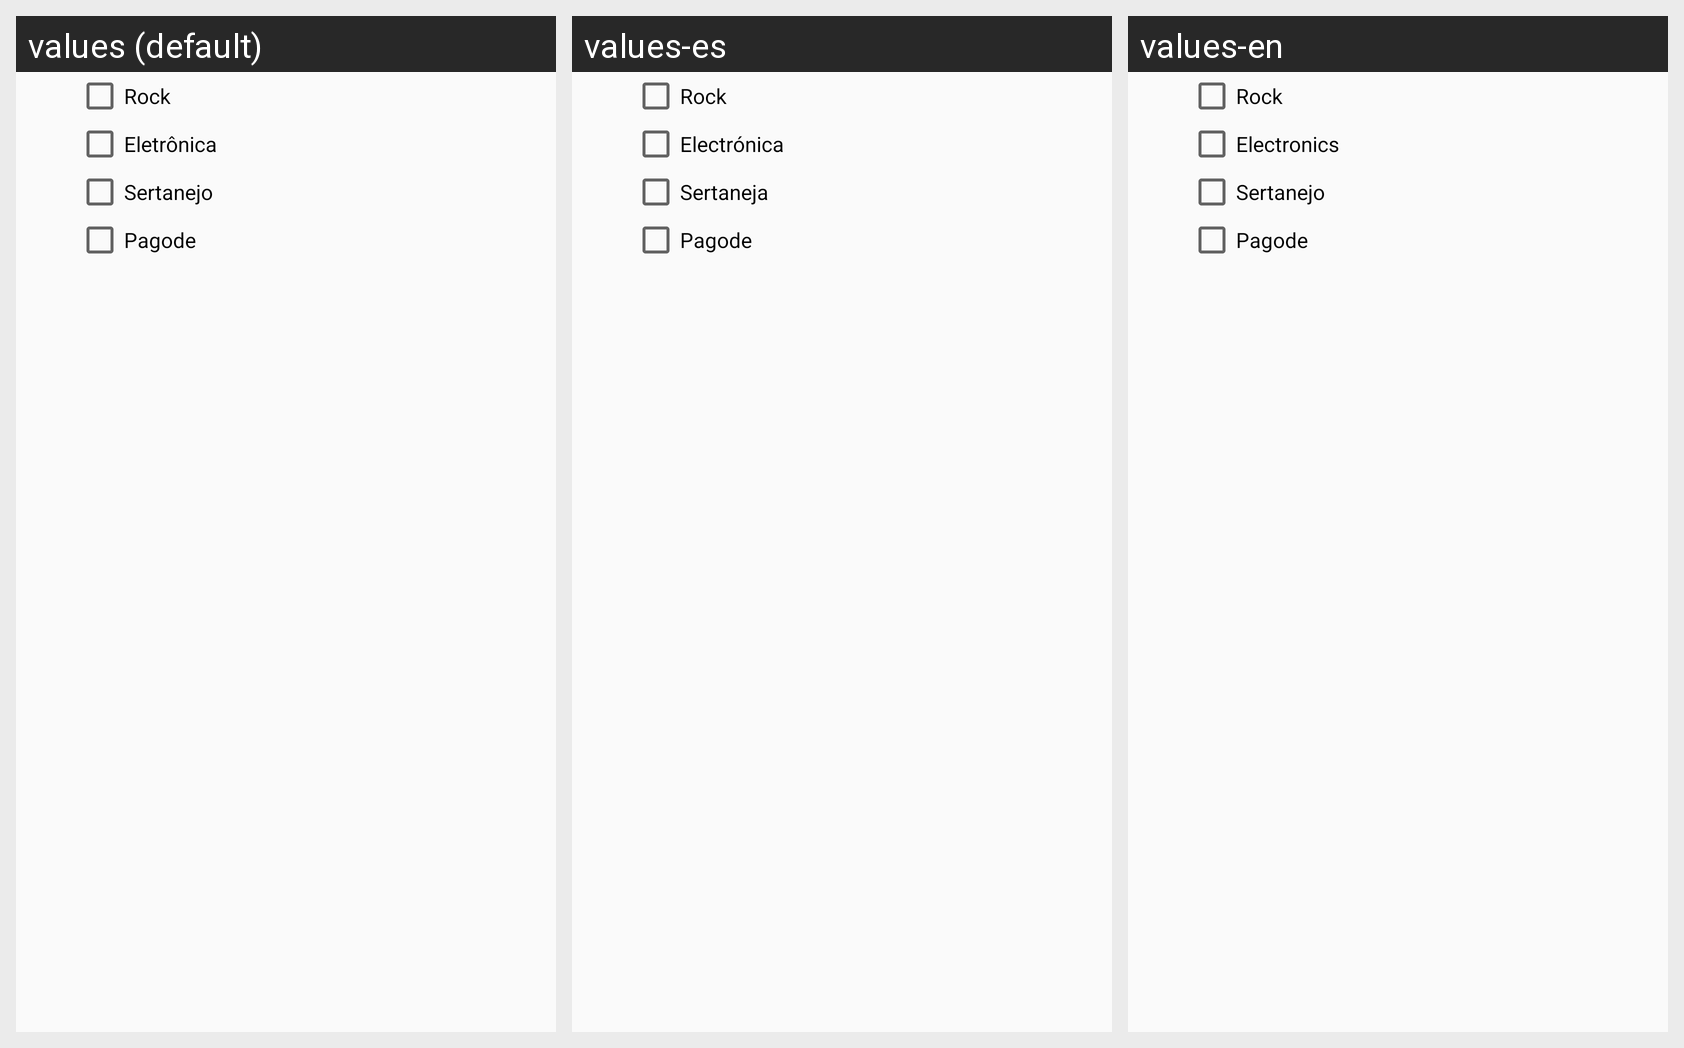

Strings drawn on this Android screen and how each of the app's shown locales translates them:
Android screen res/layout/filter_genre.xml rendered under 3 locales, left to right: values (default), values-es, values-en. Device: Nexus 5 (rendered at 1080×1920; each locale shown at half size, 540×960, under a caption strip naming it); theme AppTheme.
Strings drawn on this screen, with the default value and each locale's value (text and hints the layout hard-codes, and strings that could not be matched under every locale, appear in the picture but are not listed):

genreRock
  values: Rock
  values-es: Rock
  values-en: Rock

genreElectronics
  values: Eletrônica
  values-es: Electrónica
  values-en: Electronics

genreSertanejo
  values: Sertanejo
  values-es: Sertaneja
  values-en: Sertanejo

genrePagoda
  values: Pagode
  values-es: Pagode
  values-en: Pagode
